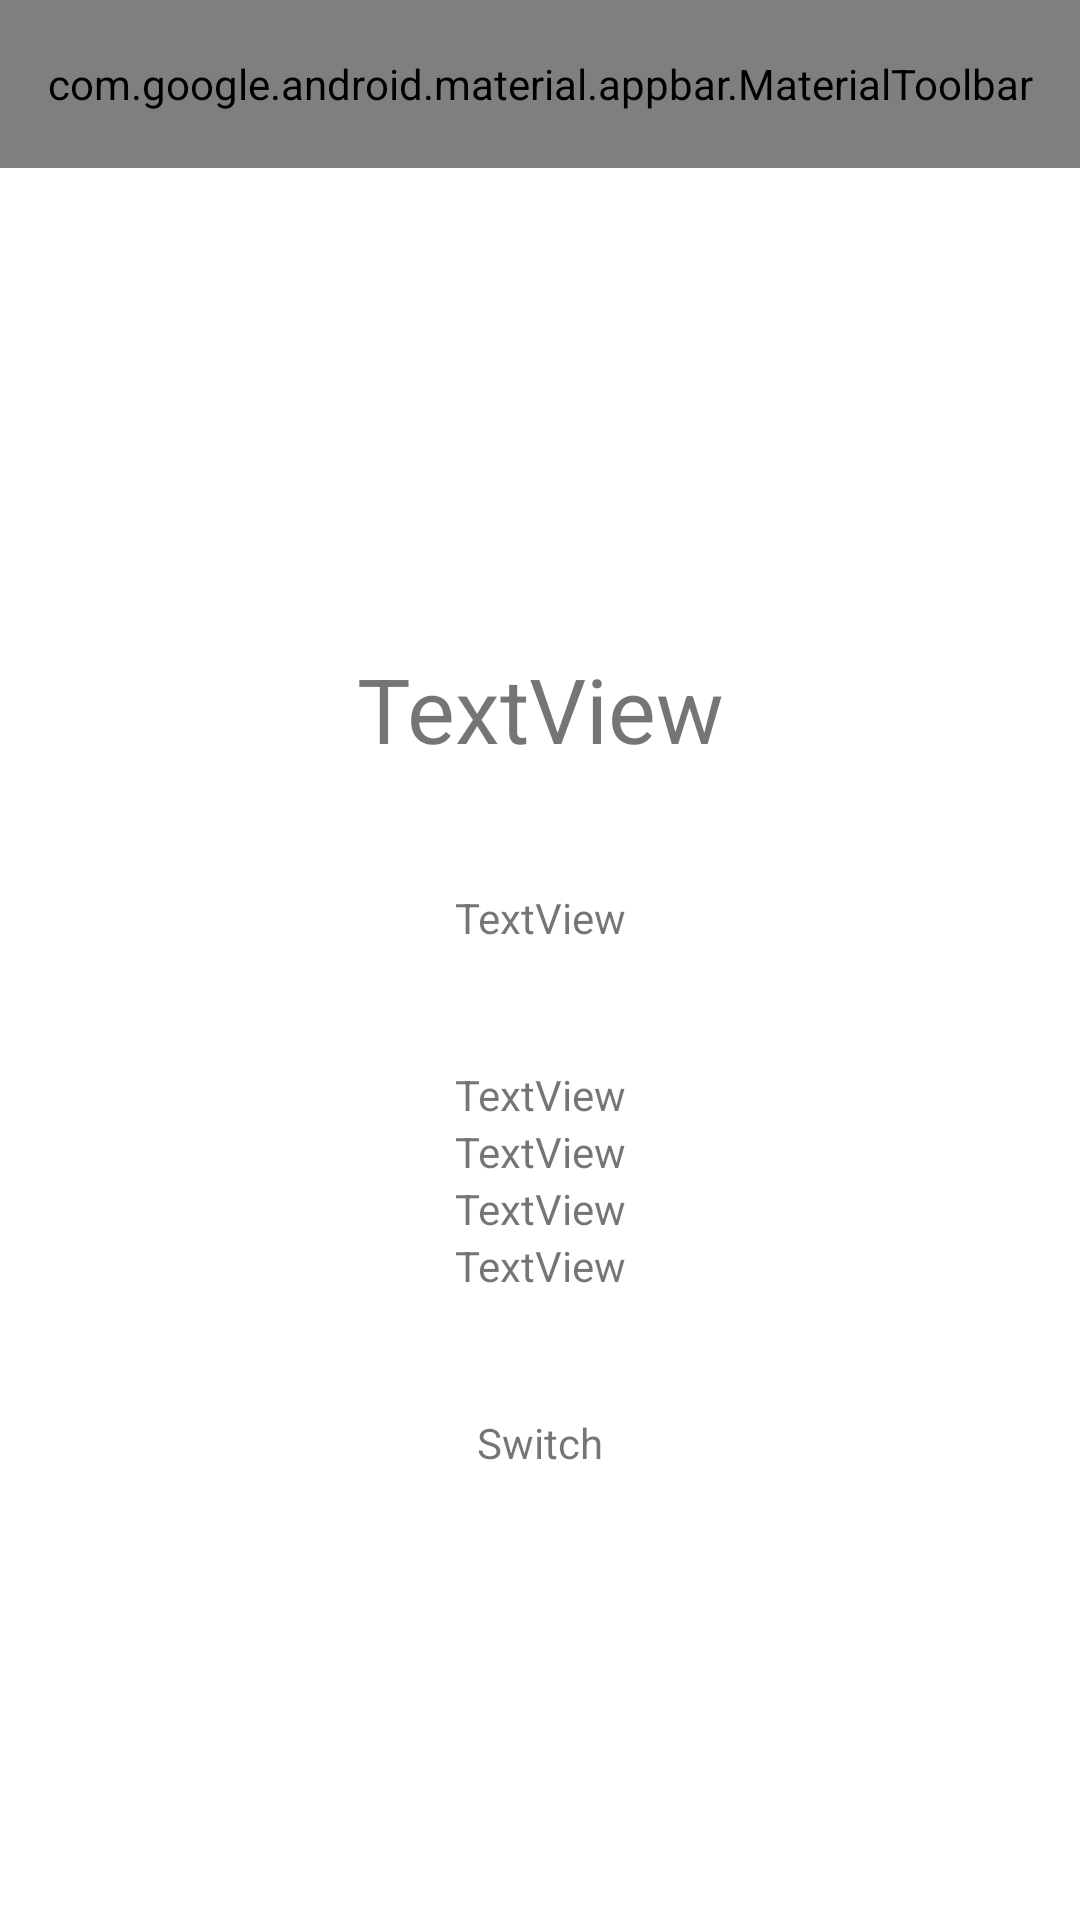

Android layout source for this screen:
<!-- AndroidManifest.xml: application theme Theme.MooCommerce -->
<!-- res/layout/activity_item_details.xml -->
<?xml version="1.0" encoding="utf-8"?>
<androidx.constraintlayout.widget.ConstraintLayout xmlns:android="http://schemas.android.com/apk/res/android"
    xmlns:app="http://schemas.android.com/apk/res-auto"
    xmlns:tools="http://schemas.android.com/tools"
    android:layout_width="match_parent"
    android:layout_height="match_parent"
    tools:context=".AddItemActivity">
    <com.google.android.material.appbar.AppBarLayout
        android:id="@+id/appBarLayout"
        android:layout_width="match_parent"
        android:layout_height="wrap_content"
        app:layout_constraintTop_toTopOf="parent">

        <com.google.android.material.appbar.MaterialToolbar
            android:id="@+id/topReturnBar"
            style="@style/Widget.MaterialComponents.Toolbar.Primary"
            android:layout_width="match_parent"
            android:layout_height="?attr/actionBarSize"
            app:menu="@menu/top_return_bar"
            app:navigationIcon="?attr/actionModeCloseDrawable"
            app:title="@string/app_name" />

    </com.google.android.material.appbar.AppBarLayout>

    <ImageView
        android:layout_marginTop="40dp"
        android:id="@+id/iv_category"
        android:layout_width="100dp"
        android:layout_height="100dp"
        app:layout_constraintEnd_toEndOf="parent"
        app:layout_constraintStart_toStartOf="parent"
        app:layout_constraintTop_toBottomOf="@+id/appBarLayout"
        app:srcCompat="@drawable/car" />

    <TextView
        android:layout_marginTop="20dp"
        android:id="@+id/tv_name"
        android:layout_width="wrap_content"
        android:layout_height="wrap_content"
        android:text="TextView"
        app:layout_constraintEnd_toEndOf="parent"
        app:layout_constraintStart_toStartOf="parent"
        app:layout_constraintTop_toBottomOf="@+id/iv_category"
        android:textSize="30sp" />

    <TextView
        android:id="@+id/tv_description"
        android:layout_width="wrap_content"
        android:layout_height="wrap_content"
        android:layout_marginTop="40dp"
        android:text="TextView"
        app:layout_constraintEnd_toEndOf="parent"
        app:layout_constraintStart_toStartOf="parent"
        app:layout_constraintTop_toBottomOf="@+id/tv_name" />

    <TextView
        android:id="@+id/tv_price_huf"
        android:layout_width="wrap_content"
        android:layout_height="wrap_content"
        android:layout_marginTop="40dp"
        android:text="TextView"
        app:layout_constraintEnd_toEndOf="parent"
        app:layout_constraintStart_toStartOf="parent"
        app:layout_constraintTop_toBottomOf="@+id/tv_description" />
    <TextView
        android:id="@+id/tv_price_eur"
        android:layout_width="wrap_content"
        android:layout_height="wrap_content"
        android:text="TextView"
        app:layout_constraintEnd_toEndOf="parent"
        app:layout_constraintStart_toStartOf="parent"
        app:layout_constraintTop_toBottomOf="@+id/tv_price_huf" />
    <TextView
        android:id="@+id/tv_price_aud"
        android:layout_width="wrap_content"
        android:layout_height="wrap_content"
        android:text="TextView"
        app:layout_constraintEnd_toEndOf="parent"
        app:layout_constraintStart_toStartOf="parent"
        app:layout_constraintTop_toBottomOf="@+id/tv_price_eur" />

    <TextView
        android:id="@+id/tv_price_jpy"
        android:layout_width="wrap_content"
        android:layout_height="wrap_content"
        android:text="TextView"
        app:layout_constraintEnd_toEndOf="parent"
        app:layout_constraintStart_toStartOf="parent"
        app:layout_constraintTop_toBottomOf="@+id/tv_price_aud" />

    <TextView
        android:layout_marginTop="40dp"
        android:id="@+id/isPurchased"
        android:layout_width="wrap_content"
        android:layout_height="wrap_content"
        android:text="Switch"
        app:layout_constraintEnd_toEndOf="parent"
        app:layout_constraintStart_toStartOf="parent"
        app:layout_constraintTop_toBottomOf="@+id/tv_price_jpy" />


</androidx.constraintlayout.widget.ConstraintLayout>
<!-- resources referenced by this layout -->
<resources>
  <string name="app_name">MooCommerce</string>
  <style name="Theme.MooCommerce" parent="Theme.MaterialComponents.DayNight.NoActionBar">
          
          <item name="colorPrimary">@color/purple_500</item>
          <item name="colorPrimaryVariant">@color/purple_700</item>
          <item name="colorOnPrimary">@color/white</item>
          
          <item name="colorSecondary">@color/teal_200</item>
          <item name="colorSecondaryVariant">@color/teal_700</item>
          <item name="colorOnSecondary">@color/black</item>
          
          <item name="android:statusBarColor" tools:targetApi="l">?attr/colorPrimaryVariant</item>
          
      </style>
  <!-- not gathered from this repository: default colours our renderer supplied (Android Studio template values) -->
  <color name="purple_500">#FF6200EE</color>
  <color name="purple_700">#FF3700B3</color>
  <color name="teal_200">#FF03DAC5</color>
  <color name="teal_700">#FF018786</color>
  <color name="black">#FF000000</color>
  <color name="white">#FFFFFFFF</color>
</resources>
